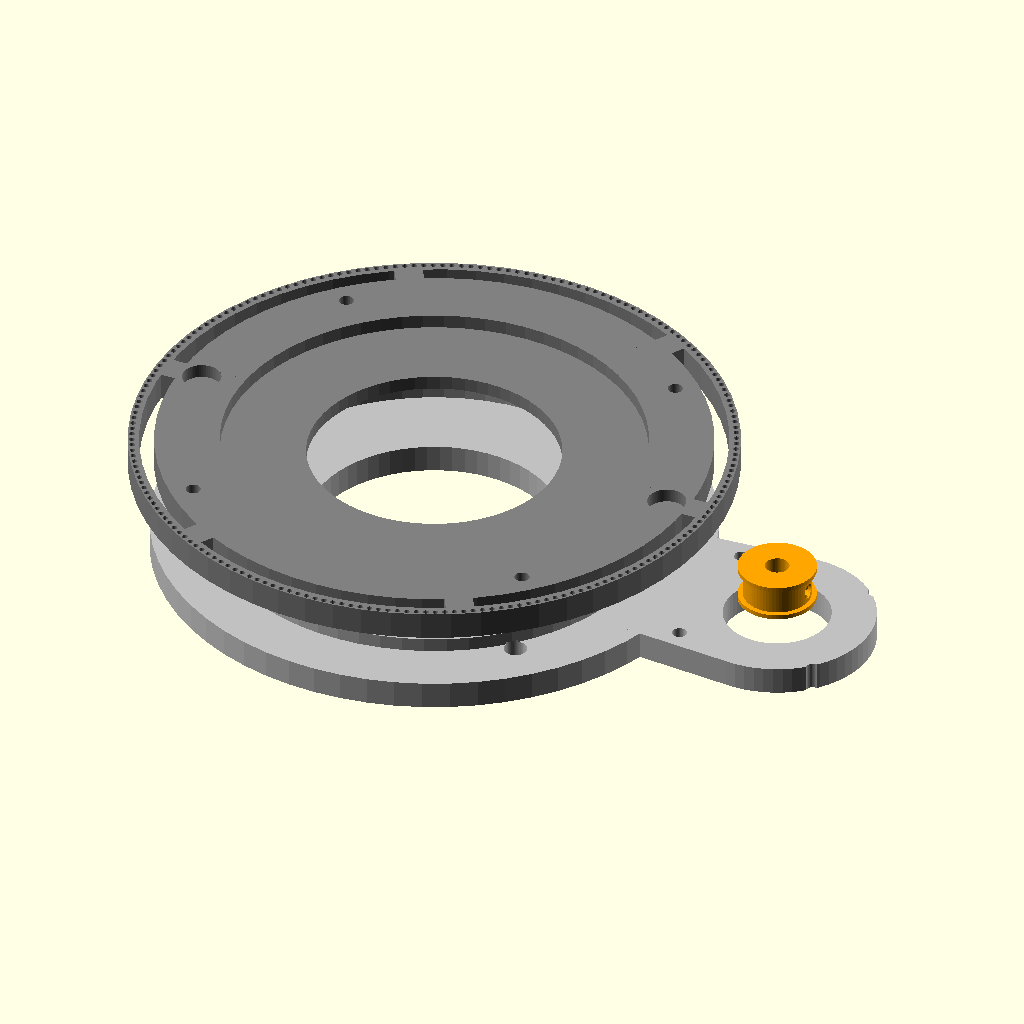
Cell 1: the model at its default parameters.
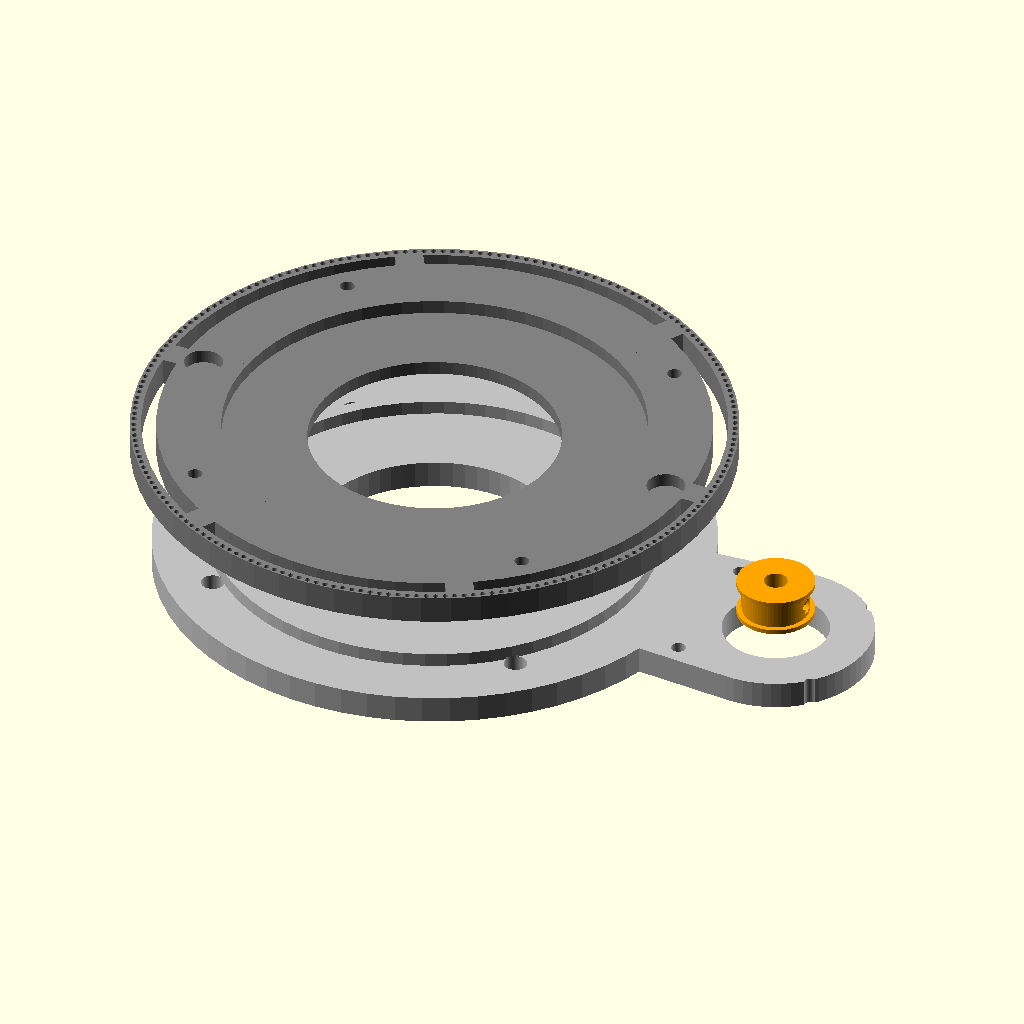
Cell 2: bearing_h = 16 (everything else at default).
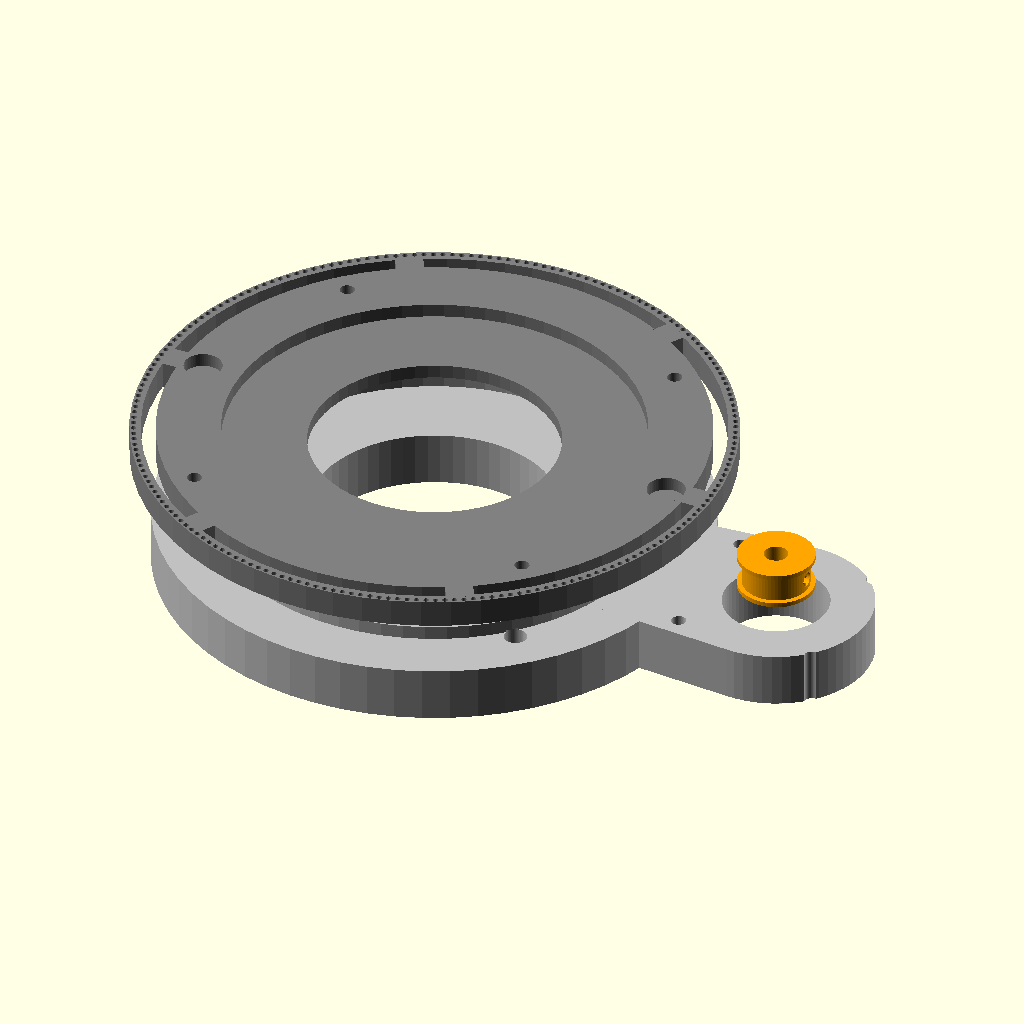
Cell 3: the same model with plate_thk = 12.
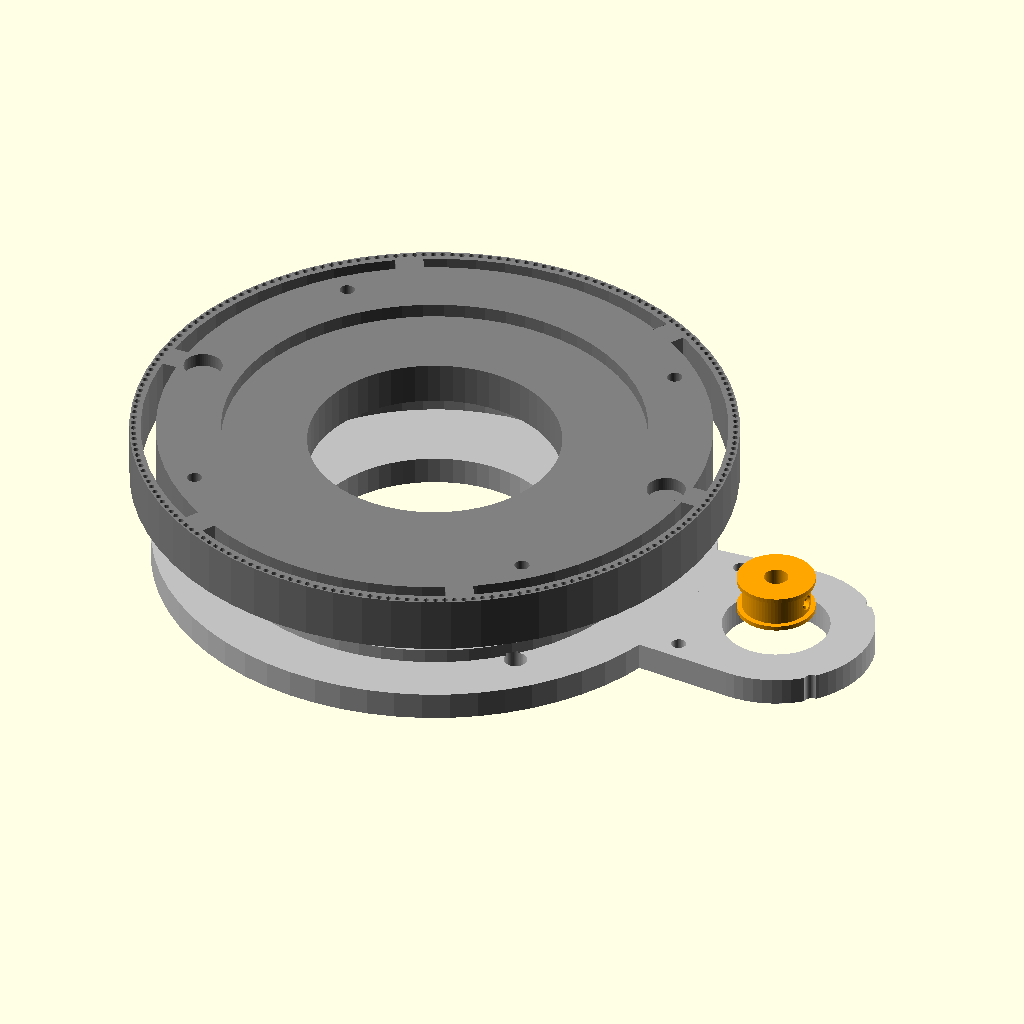
Cell 4: turntable_thk = 12 (everything else at default).
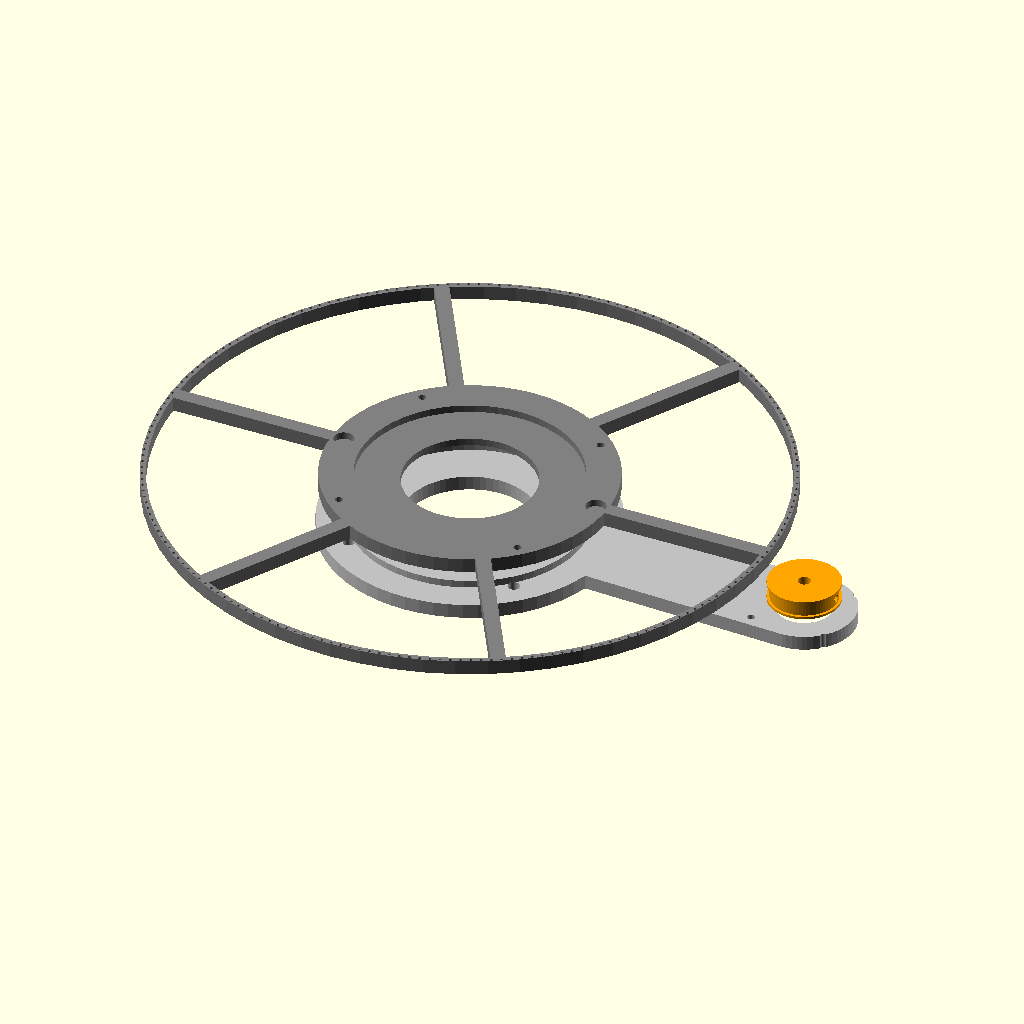
Cell 5: the same model with gt2_pitch = 4.
All cells are drawn from the same view direction (rotation 55°, 0°, 25°, orthographic, colour scheme Cornfield), but the view is re-fitted for each cell, so position and scale can differ between cells as well as the parameter.
Source of the model, hardware/rotation_hub.scad:
// =====================================================================
// rotation_hub.scad — wall mount + turntable that flips the board 180 deg
// =====================================================================
//
// Two printed parts sandwich an off-the-shelf lazy-susan bearing:
//
//   WALL PLATE   — screws to the wall (or a French cleat). Holds the fixed
//                  race of the lazy-susan bearing, a NEMA-17 stepper on a
//                  cantilever arm, and a central pass-through for wiring /
//                  an optional slip ring.
//
//   TURNTABLE    — bolts to the back of the board frame. Holds the rotating
//                  race of the bearing and a toothed rim driven by a GT2
//                  timing belt from the stepper pulley. A magnet + hall
//                  index sensor mark the two home positions (White-up and
//                  Black-up), 180 deg apart.
//
// Drive ratio: motor_gear_teeth : ring_gear_teeth (common.scad). With a
// 20T pulley and a 200T rim that is 10:1 — a NEMA-17 turns the ~2-3 kg board
// smoothly and holds position under power-off if you add a small detent.
// The rim must be big enough to CLEAR the turntable disc (bearing_od + 28);
// common.scad's ring_gear_teeth comment gives the constraint.
//
// NOTE ON GEAR TEETH: the rim teeth here are a GT2 approximation (2 mm
// pitch, rounded). For a precision pulley/rim use the BOSL2 `gears` or
// a `GT2_pulley` library; the interface bolt pattern is unchanged.
// =====================================================================

include <common.scad>

bearing_h        = 8;      // height of the lazy-susan bearing
plate_dia        = bearing_od + 30;
plate_thk        = 6;
turntable_thk    = 6;
gt2_pitch        = 2;
rim_teeth        = ring_gear_teeth;
rim_pitch_dia    = rim_teeth * gt2_pitch / 3.14159265;  // circumference = teeth*pitch
nema_offset      = rim_pitch_dia/2 + 16;                 // stepper distance from center

// ---- GT2-ish toothed rim (approximation) ----------------------------
// Tooth-gap cutters are kept clear of the outer wall (outer r = r+0.9,
// cutters reach r+0.6) and all cuts overhang top+bottom by 0.5, so no cut
// face is coplanar with a rim face -> the result stays a clean 2-manifold.
// (For a precision pulley use a GT2 gear library; the bolt interface is
// unchanged — see the note in the file header.)
module gt2_rim(pitch_dia, teeth, h) {
    r = pitch_dia/2;
    difference() {
        cylinder(d = pitch_dia + 1.8, h = h);
        translate([0, 0, -0.5]) cylinder(d = pitch_dia - 3, h = h + 1);
        // tooth gaps
        for (i = [0 : teeth-1]) {
            a = i * 360/teeth;
            rotate([0,0,a]) translate([r, 0, -0.5])
                cylinder(d = 1.2, h = h + 1, $fn = 16);
        }
    }
}

// ---- Wall plate ------------------------------------------------------
module wall_plate() {
    difference() {
        union() {
            cylinder(d = plate_dia, h = plate_thk);
            // Bearing seat (fixed race sits in this recess) -> raised lip.
            translate([0,0,plate_thk])
                difference() {
                    cylinder(d = bearing_od + 6, h = 3);
                    translate([0,0,-0.5]) cylinder(d = bearing_od + slop*2, h = 4);
                }
            // Stepper cantilever arm.
            hull() {
                cylinder(d = 30, h = plate_thk);
                translate([nema_offset, 0, 0]) cylinder(d = 42, h = plate_thk);
            }
        }
        // Central wiring / slip-ring pass-through.
        translate([0,0,-0.5]) cylinder(d = bearing_id - 6, h = plate_thk + 6);
        // NEMA-17 mount: 31 mm bolt square + 22 mm center bore.
        translate([nema_offset, 0, -0.5]) {
            cylinder(d = 23, h = plate_thk + 1);
            for (dx = [-15.5, 15.5], dy = [-15.5, 15.5])
                translate([dx, dy, 0]) cylinder(d = 3.2, h = plate_thk + 1);
        }
        // Wall mounting holes (4x, keyhole-friendly).
        for (a = [45:90:359])
            rotate([0,0,a]) translate([plate_dia/2 - 10, 0, -0.5])
                cylinder(d = 5, h = plate_thk + 1);
        // Home-position index sensor pocket (hall) — on the same radius as
        // the turntable's index magnets so they pass directly over it.
        translate([hub_bolt_r, 0, plate_thk - 4])
            cube([8, 6, 5], center = true);
    }
}

// ---- Turntable (bolts to board frame) --------------------------------
// Disc is bearing_od + 28 so the frame bolts (hub_bolt_r, OUTSIDE the
// bearing race) and the index magnets both land on solid material. Bolts
// sit at 45/135/225/315 deg, index magnets at 0/180 — no collision.
module turntable() {
    disc_od = bearing_od + 28;
    difference() {
        union() {
            cylinder(d = disc_od, h = turntable_thk);
            // Toothed drive rim (clears the disc; see common.scad note).
            gt2_rim(rim_pitch_dia, rim_teeth, turntable_thk);
            // Bridge spokes from the disc edge out to the rim. They stop
            // 1 mm short of the pitch radius so they anchor into the rim's
            // inner wall without filling any belt-tooth gaps.
            for (a = [0:60:359])
                rotate([0,0,a])
                    translate([0, -3, 0]) cube([rim_pitch_dia/2 - 1, 6, turntable_thk]);
        }
        // Rotating-race recess.
        translate([0,0,turntable_thk - 3])
            cylinder(d = bearing_od + slop*2, h = 4);
        // Central bore.
        translate([0,0,-0.5]) cylinder(d = bearing_id - 6, h = turntable_thk + 1);
        // Bolt pattern up into the board frame (hub_bolt_r in common.scad —
        // the SAME value frame.scad uses, so the parts actually mate).
        for (a = [45:90:359])
            rotate([0,0,a]) translate([hub_bolt_r, 0, -0.5])
                cylinder(d = 3.2, h = turntable_thk + 1);
        // Two home-index magnet pockets, 180 deg apart (White-up / Black-up),
        // on hub_bolt_r so they pass over the wall plate's index sensor.
        for (a = [0, 180])
            rotate([0,0,a]) translate([hub_bolt_r, 0, turntable_thk - magnet_thk])
                cylinder(d = magnet_dia + 2*magnet_fit, h = magnet_thk + 0.5);
    }
}

// ---- GT2 20T drive pulley (or buy one — cheap and better) -------------
module drive_pulley() {
    pd = motor_gear_teeth * gt2_pitch / 3.14159265;
    difference() {
        union() {
            gt2_rim(pd, motor_gear_teeth, 7);
            cylinder(d = pd - 2, h = 7);           // solid hub filling the rim
            cylinder(d = pd + 4, h = 1);           // lower flange
            translate([0,0,7]) cylinder(d = pd + 4, h = 1); // upper flange
        }
        translate([0,0,-0.5]) cylinder(d = 5 + slop, h = 9);   // 5 mm motor shaft
        // Radial grub-screw bore (M3) — reaches the shaft through the hub wall.
        translate([0, 0, 3.5]) rotate([0, 90, 0]) cylinder(d = 3.2, h = pd);
    }
}

// ---- Exploded preview ------------------------------------------------
module assembly_preview() {
    color("silver") wall_plate();
    color("gray")   translate([0,0,plate_thk + 3 + bearing_h + 4]) turntable();
    color("orange") translate([nema_offset, 0, plate_thk + 4]) drive_pulley();
}

PART = "preview";  // "preview" | "wall" | "turntable" | "pulley"
if (PART == "wall") wall_plate();
else if (PART == "turntable") turntable();
else if (PART == "pulley") drive_pulley();
else assembly_preview();
Customizer parameters (derived from the source; name, type, default, range or options):
bearing_h: number, default 8
plate_thk: number, default 6
turntable_thk: number, default 6
gt2_pitch: number, default 2
